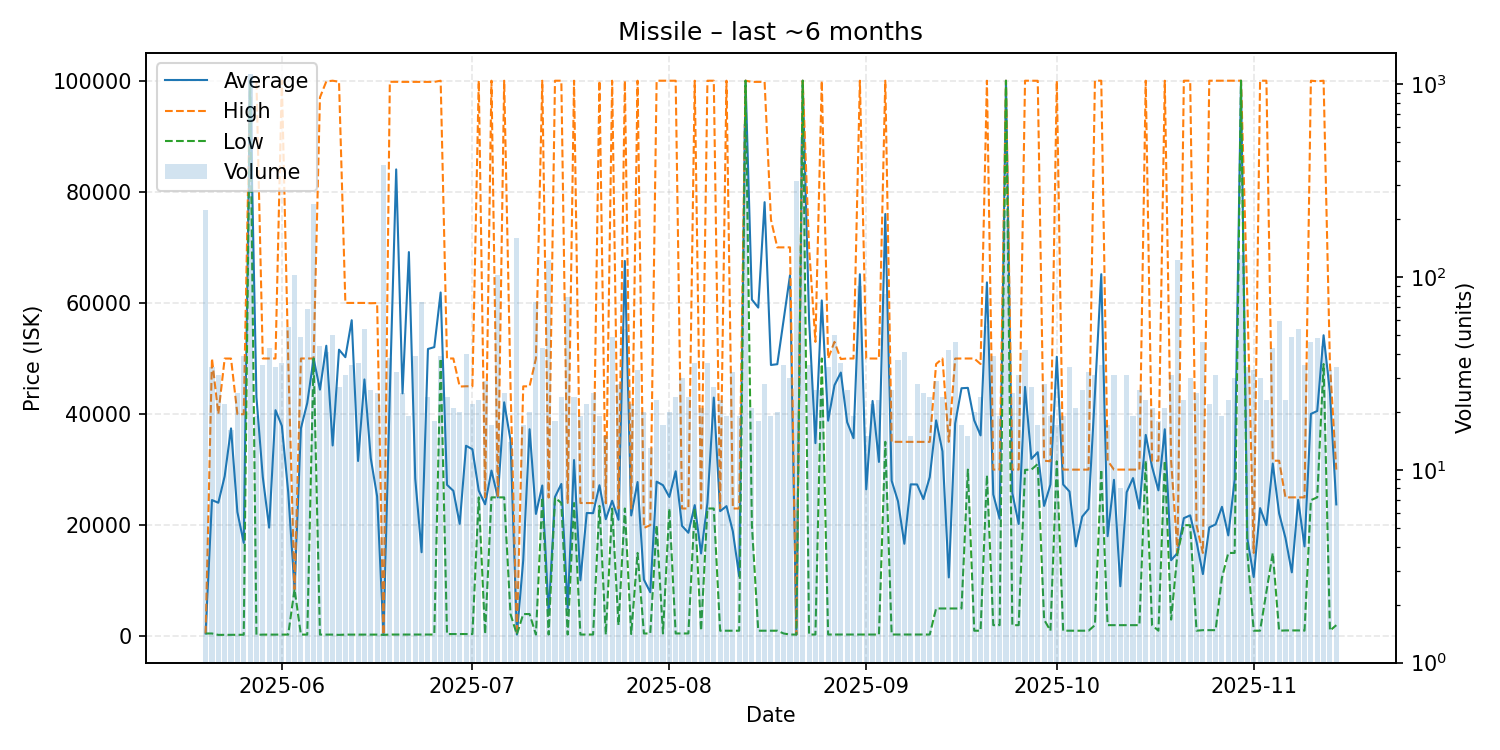

The table this chart was drawn from, first rows:
date, average, highest, lowest, order_count, volume
2025-05-20, 500.1, 500.1, 500.1, 25, 224
2025-05-21, 24516, 49990, 500.0, 29, 34
2025-05-22, 24032, 40000, 251.0, 21, 31
2025-05-23, 28812, 49990, 251.0, 22, 22
2025-05-24, 37418, 49990, 260.5, 16, 16
2025-05-25, 22361, 39990, 270.0, 25, 25
2025-05-26, 16807, 39965, 270.0, 19, 39
2025-05-27, 99880, 99880, 99880, 46, 1134
2025-05-28, 43058, 99865, 252.0, 19, 19
2025-05-29, 28667, 50000, 300.1, 31, 35
2025-05-30, 19555, 50000, 300.0, 37, 43
2025-05-31, 40694, 50000, 302.0, 34, 34
2025-06-01, 37885, 100000, 300.0, 33, 36
2025-06-02, 25971, 49990, 300.0, 43, 55
2025-06-03, 8473, 8473, 8473, 33, 102
2025-06-04, 37420, 50000, 300.0, 29, 49
2025-06-05, 41982, 50000, 300.0, 26, 68
2025-06-06, 50000, 50000, 50000, 30, 240
2025-06-07, 44393, 97000, 300.0, 44, 44
2025-06-08, 52294, 99870, 300.0, 34, 41
2025-06-09, 34342, 100000, 300.0, 41, 50
2025-06-10, 51586, 99810, 251.0, 22, 27
2025-06-11, 50235, 60000, 300.0, 31, 31
2025-06-12, 56889, 60000, 300.0, 33, 35
2025-06-13, 31549, 60000, 300.0, 33, 36
2025-06-14, 46229, 60000, 300.0, 46, 54
2025-06-15, 32031, 59945, 300.0, 25, 26
2025-06-16, 25171, 59985, 300.0, 25, 25
2025-06-17, 251.0, 251.0, 251.0, 33, 381
2025-06-18, 43778, 99810, 311.0, 36, 38
2025-06-19, 84034, 99790, 311.0, 23, 32
2025-06-20, 43724, 99790, 311.0, 17, 25
2025-06-21, 69154, 99780, 311.0, 17, 19
2025-06-22, 28374, 99790, 311.0, 18, 39
2025-06-23, 15124, 99790, 311.0, 22, 74
2025-06-24, 51710, 99790, 311.0, 19, 24
2025-06-25, 52045, 99790, 311.0, 16, 18
2025-06-26, 61879, 100000, 50000, 19, 39
2025-06-27, 27254, 50000, 400.0, 24, 24
2025-06-28, 26181, 50000, 400.0, 20, 21
2025-06-29, 20238, 44950, 400.0, 20, 20
2025-06-30, 34292, 45000, 400.0, 36, 40
2025-07-01, 33663, 45000, 400.0, 22, 22
2025-07-02, 26200, 100000, 25000, 19, 23
2025-07-03, 23755, 25000, 400.0, 28, 29
2025-07-04, 29824, 100000, 25000, 17, 17
2025-07-05, 25000, 25000, 25000, 27, 102
2025-07-06, 42112, 100000, 25000, 24, 25
2025-07-07, 35281, 44990, 4000, 14, 14
2025-07-08, 311.0, 311.0, 311.0, 15, 160
2025-07-09, 13673, 44985, 4000, 15, 17
2025-07-10, 37269, 44990, 4000, 20, 20
2025-07-11, 22023, 49990, 311.0, 38, 74
2025-07-12, 27137, 100000, 24990, 26, 43
2025-07-13, 4000, 24970, 311.0, 25, 123
2025-07-14, 25079, 100000, 24935, 18, 18
2025-07-15, 27417, 100000, 24000, 24, 24
2025-07-16, 4907, 24000, 311.0, 21, 79
2025-07-17, 31726, 100000, 23990, 23, 24
2025-07-18, 10071, 23990, 311.0, 12, 19
... 119 more rows
